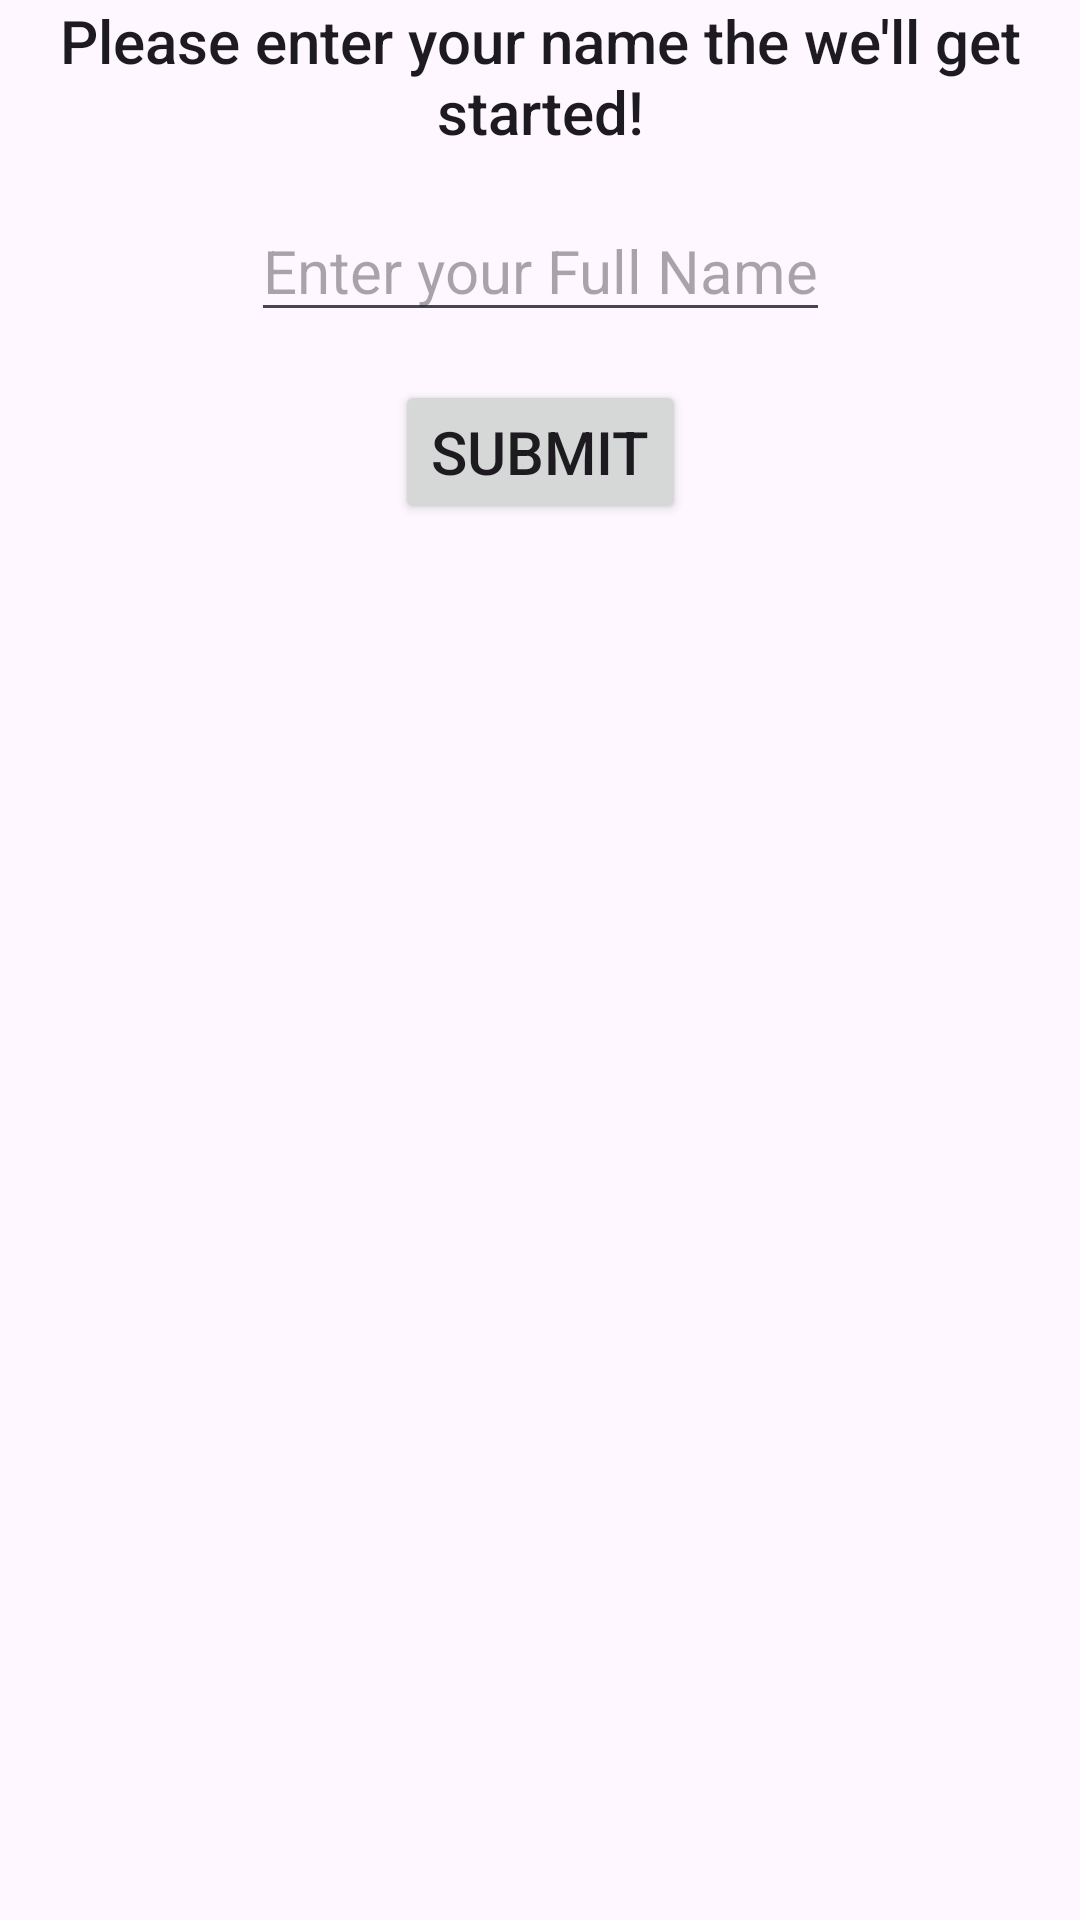

Write the Android layout XML for this screen, with the resource values it uses.
<!-- AndroidManifest.xml: application theme Theme.Intents -->
<!-- res/layout/activity_main.xml -->
<?xml version="1.0" encoding="utf-8"?>
<androidx.constraintlayout.widget.ConstraintLayout xmlns:android="http://schemas.android.com/apk/res/android"
    xmlns:app="http://schemas.android.com/apk/res-auto"
    xmlns:tools="http://schemas.android.com/tools"
    android:layout_width="match_parent"
    android:layout_height="match_parent"
    tools:context=".MainActivity">

    <TextView
        android:id="@+id/header_text"
        style="@style/header"
        android:layout_width="wrap_content"
        android:layout_height="wrap_content"
        android:text="@string/header_text"
        app:layout_constraintEnd_toEndOf="parent"
        app:layout_constraintStart_toStartOf="parent"
        app:layout_constraintTop_toTopOf="parent" />
    
    <EditText
        android:id="@+id/full_name"
        style="@style/full_name"
        android:layout_width="wrap_content"
        android:layout_height="wrap_content"
        android:hint="@string/full_name_label"
        app:layout_constraintTop_toBottomOf="@id/header_text"
        app:layout_constraintStart_toStartOf="parent"
        app:layout_constraintEnd_toEndOf="parent"/>

    <Button
        android:id="@+id/submit_button"
        style="@style/button"
        android:layout_width="wrap_content"
        android:layout_height="wrap_content"
        android:text="@string/submit_button"
        app:layout_constraintTop_toBottomOf="@id/full_name"
        app:layout_constraintEnd_toEndOf="parent"
        app:layout_constraintStart_toStartOf="parent"/>

</androidx.constraintlayout.widget.ConstraintLayout>
<!-- resources referenced by this layout -->
<resources>
  <string name="full_name_label">Enter your Full Name</string>
  <string name="header_text">Please enter your name the we\'ll get started!</string>
  <string name="submit_button">SUBMIT</string>
  <style name="button" parent="TextAppearance.AppCompat.Button">
          <item name="android:textSize">20sp</item>
          <item name="android:gravity">center</item>
          <item name="android:layout_margin">16dp</item>
      </style>
  <style name="full_name" parent="TextAppearance.AppCompat.Body1">
          <item name="android:textSize">20sp</item>
          <item name="android:layout_gravity">center</item>
          <item name="android:layout_marginTop">16dp</item>
          <item name="android:inputType">text</item>
      </style>
  <style name="header" parent="TextAppearance.AppCompat.Title">
          <item name="android:textSize">20sp</item>
          <item name="android:gravity">center</item>
          <item name="android:layout_marginStart">24dp</item>
          <item name="android:layout_marginEnd">24dp</item>
          <item name="android:layout_marginLeft">24dp</item>
          <item name="android:layout_marginRight">24dp</item>
      </style>
  <style name="Theme.Intents" parent="Base.Theme.Intents" />
  <style name="Base.Theme.Intents" parent="Theme.Material3.DayNight.NoActionBar">
          
          
      </style>
</resources>
